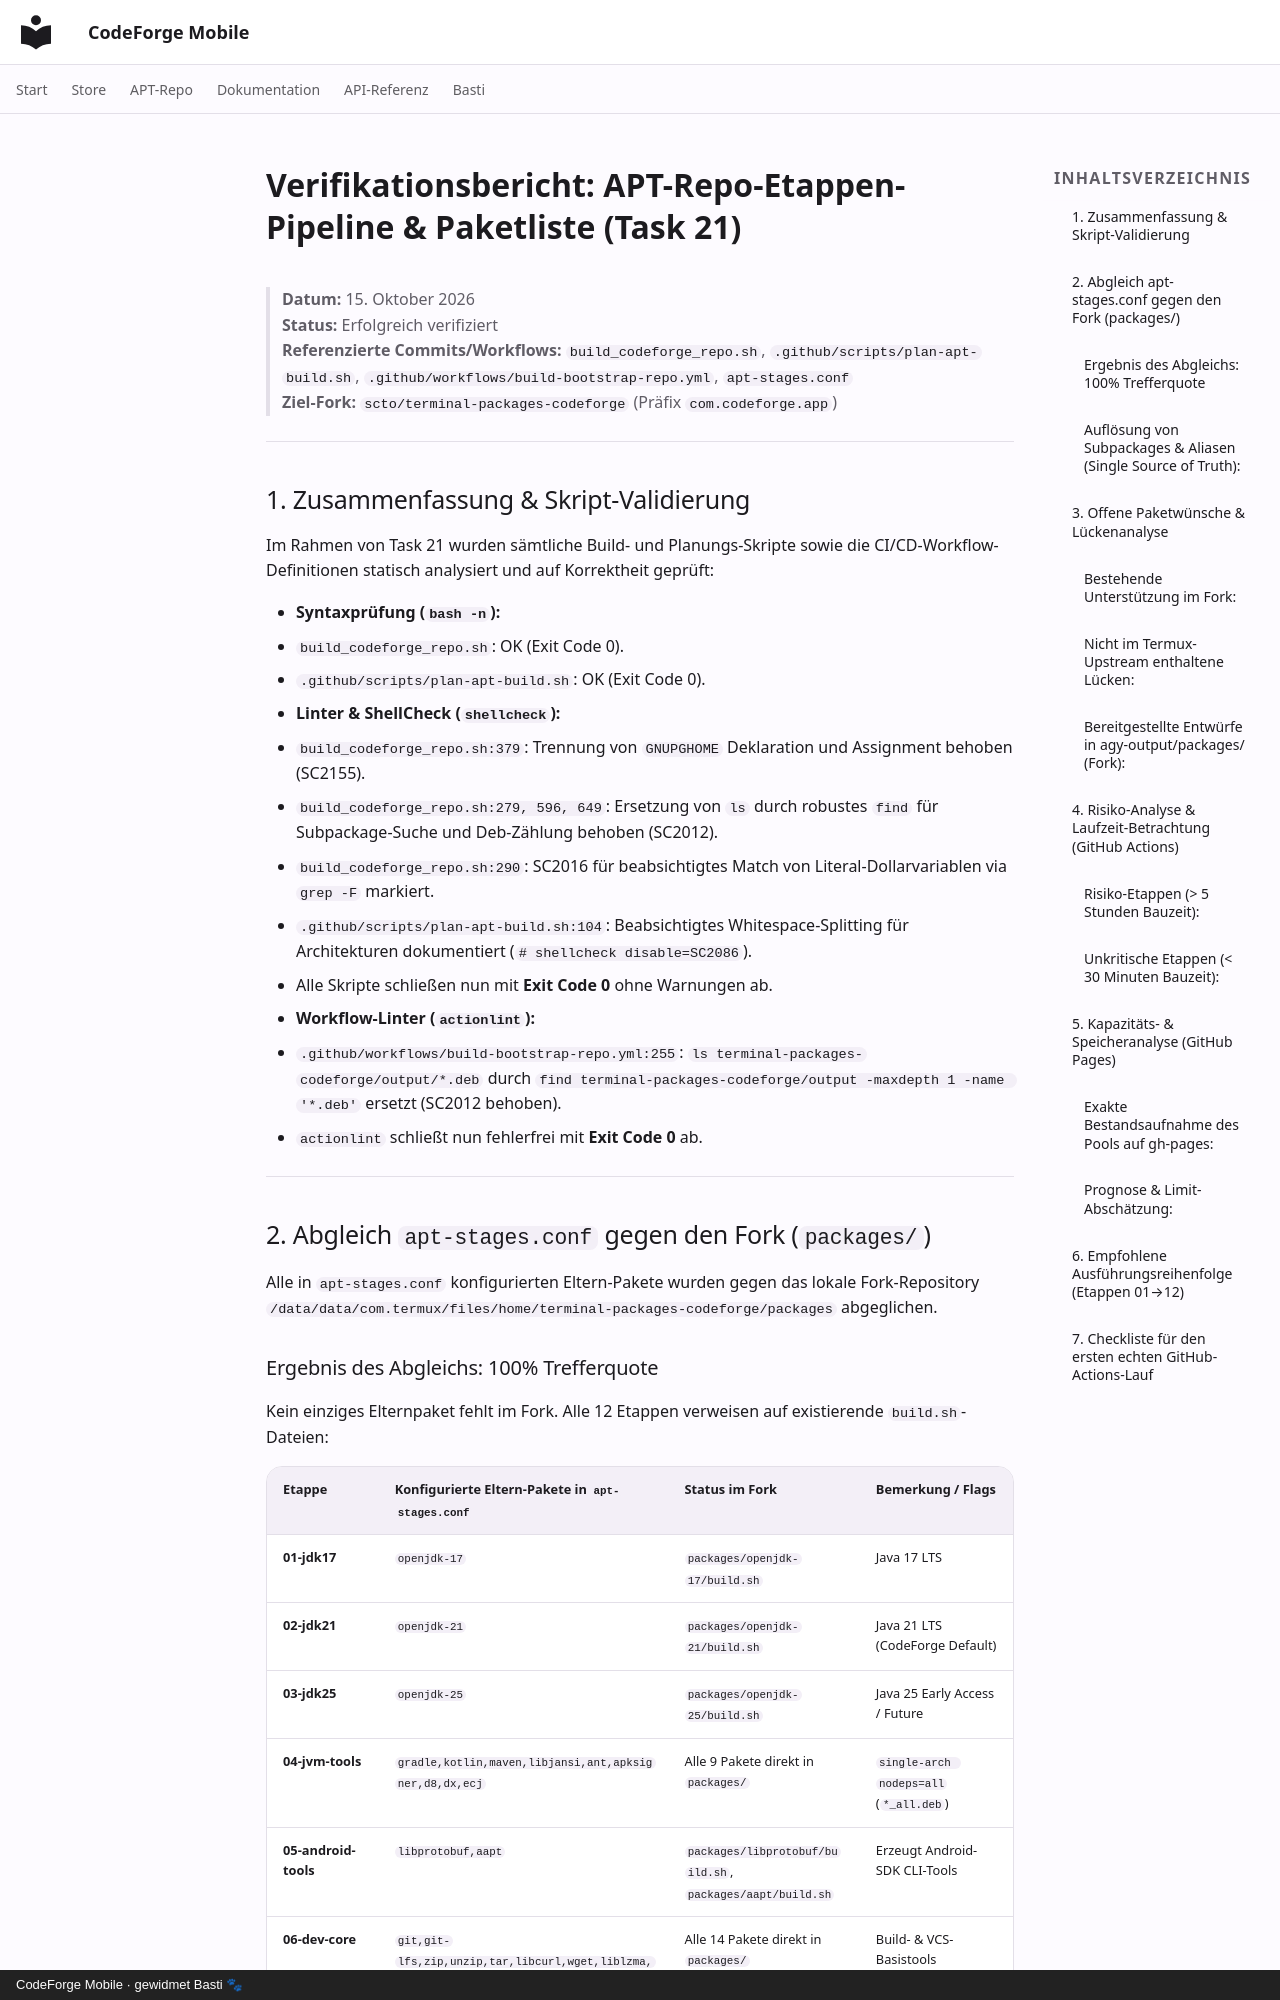

repository: scto/CodeForgeMobile · page: apt-stages-verification/index.html · generator: mkdocs · copyright: CodeForge Mobile · gewidmet Basti 🐾

# Verifikationsbericht: APT-Repo-Etappen-Pipeline & Paketliste (Task 21)

> **Datum:** 15. Oktober 2026  
> **Status:** Erfolgreich verifiziert  
> **Referenzierte Commits/Workflows:** `build_codeforge_repo.sh`, `.github/scripts/plan-apt-build.sh`, `.github/workflows/build-bootstrap-repo.yml`, `apt-stages.conf`  
> **Ziel-Fork:** `scto/terminal-packages-codeforge` (Präfix `com.codeforge.app`)

---

## 1. Zusammenfassung & Skript-Validierung

Im Rahmen von Task 21 wurden sämtliche Build- und Planungs-Skripte sowie die CI/CD-Workflow-Definitionen statisch analysiert und auf Korrektheit geprüft:

- **Syntaxprüfung (`bash -n`):**
  - `build_codeforge_repo.sh`: OK (Exit Code 0).
  - `.github/scripts/plan-apt-build.sh`: OK (Exit Code 0).
- **Linter & ShellCheck (`shellcheck`):**
  - `build_codeforge_repo.sh:379`: Trennung von `GNUPGHOME` Deklaration und Assignment behoben (SC2155).
  - `build_codeforge_repo.sh:279, 596, 649`: Ersetzung von `ls` durch robustes `find` für Subpackage-Suche und Deb-Zählung behoben (SC2012).
  - `build_codeforge_repo.sh:290`: SC2016 für beabsichtigtes Match von Literal-Dollarvariablen via `grep -F` markiert.
  - `.github/scripts/plan-apt-build.sh:104`: Beabsichtigtes Whitespace-Splitting für Architekturen dokumentiert (`# shellcheck disable=SC2086`).
  - Alle Skripte schließen nun mit **Exit Code 0** ohne Warnungen ab.
- **Workflow-Linter (`actionlint`):**
  - `.github/workflows/build-bootstrap-repo.yml:255`: `ls terminal-packages-codeforge/output/*.deb` durch `find terminal-packages-codeforge/output -maxdepth 1 -name '*.deb'` ersetzt (SC2012 behoben).
  - `actionlint` schließt nun fehlerfrei mit **Exit Code 0** ab.

---

## 2. Abgleich `apt-stages.conf` gegen den Fork (`packages/`)

Alle in `apt-stages.conf` konfigurierten Eltern-Pakete wurden gegen das lokale Fork-Repository `/data/data/com.termux/files/home/terminal-packages-codeforge/packages` abgeglichen.
